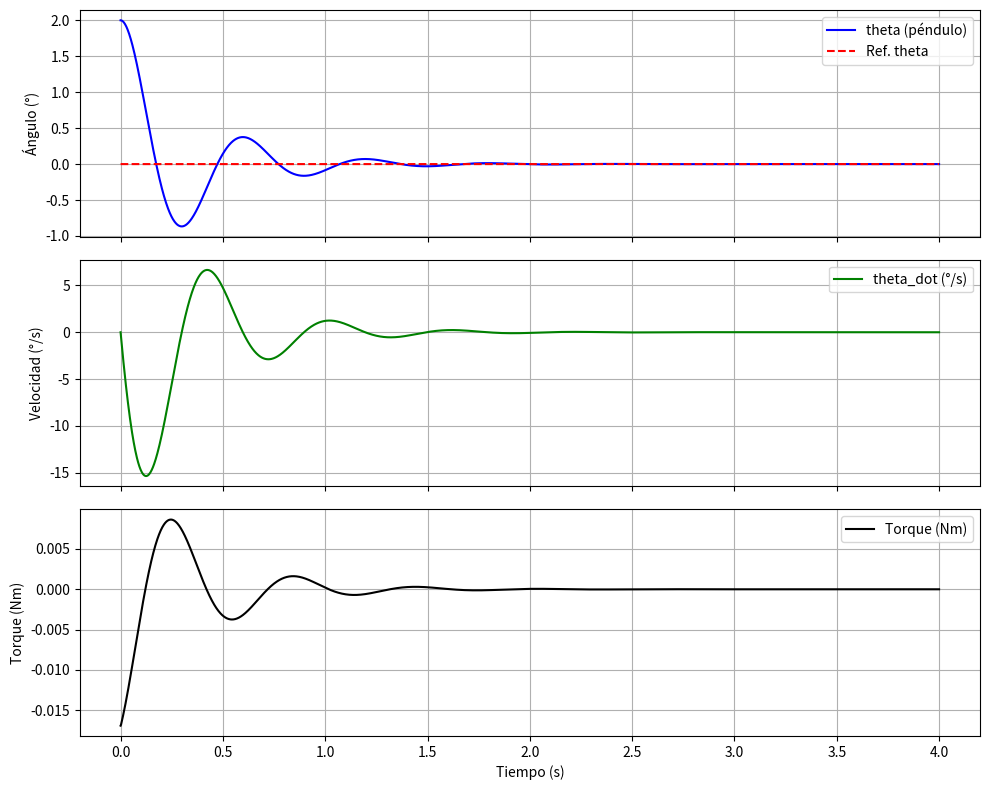

Generate this figure with matplotlib:
# from scipy.integrate import odeint
# import numpy as np
# import matplotlib.pyplot as plt
# import matplotlib.animation as animation

# # --- 1. Modelo de la Planta (Sin cambios) ---


# def model(X, t, tau):
#     # ... (el código de tu modelo va aquí, sin cambios) ...
#     theta, theta_dot, phi, phi_dot = X  # desempaquetar los datos
#     # parameters
#     m_a = 0.095  # Kg Masa del brazo rotatorio
#     r = 0.085  # m Longitud del brazo rotatorio
#     j_a = 2.288e-4  # Kg.m^2 Inercia del brazo rotatorio
#     m_p = 0.024  # Kg Masa del pendulo
#     l = 0.129  # m mitad del largo del pendulo, distancia del extremo al centro de masa
#     j_p = 0.00532  # 1.331e-4  # Kg.m^2 Inercia del pendulo
#     g = -9.81  # m/s^2 Aceleracion de la gravedad
#     # Ecuaciones dinamicas
#     v = (
#         (
#             m_p * l * r * j_p * phi_dot**2 * np.cos(theta)
#             + m_p**2 * l**2 * r * g
#             - 2 * j_p**2 * theta_dot * phi_dot
#         )
#         * np.sin(theta)
#         * np.cos(theta)
#         - m_p * l * r * j_p * theta_dot**2 * np.sin(theta)
#         + j_p * tau
#     ) / (
#         j_a * j_p
#         + j_p**2 * np.sin(theta) ** 2
#         - m_p**2 * l**2 * r**2 * np.cos(theta) ** 2
#     )
#     theta_2dot = (
#         phi_dot**2 * np.cos(theta) * np.sin(theta)
#         + ((m_p * l * g) / j_p) * np.sin(theta)
#         + ((m_p * l * r) / j_p) * v * np.cos(theta)
#     )
#     phi_2dot = v
#     dt_dtheta_phi = [
#         theta_dot,
#         theta_2dot,
#         phi_dot,
#         phi_2dot,
#     ]  # devolver derivadas de primer orden
#     return dt_dtheta_phi


# # --- 2. Parámetros de Simulación y Controlador ---


# # ... (parámetros de simulación y planta sin cambios) ...
# r = 0.085
# l = 0.129
# Ts = 0.002
# T = 5
# t = np.arange(0, T + Ts, Ts)
# N = len(t)
# X0 = [np.deg2rad(45), 0.0, np.deg2rad(90), 0.0]

# # Parámetros del controlador (GANANCIAS DE EJEMPLO - NECESITAN AJUSTE)
# # Las ganancias Ki y Kd anteriores eran para Kp=0.
# # Al añadir Kp, estas deben cambiar.
# Kp = 0.6917  # <--- AÑADIDO: Ganancia Proporcional (valor de ejemplo)
# Ki = 4.906  # (Valor anterior, probablemente necesita ajuste)
# Kd = 0.024381  # (Valor anterior, probablemente necesita ajuste)

# # Referencia: A qué ángulo queremos que vaya el brazo phi
# phi_ref = np.deg2rad(45.0)

# # Límites del actuador (Torque)
# tau_max = 5.0  # (Nm) - ¡Valor supuesto!

# # --- 3. Bucle de Simulación de Lazo Cerrado ---

# sol = np.zeros((N, 4))
# tau_history = np.zeros(N)
# sol[0, :] = X0

# # Inicializar estados del controlador
# i_k = 0.0  # Estado del integrador
# # <--- AÑADIDO: Estado anterior de 'phi' para el derivativo
# phi_k_prev = X0[2]

# print("Iniciando simulación de lazo cerrado (PID)...")

# for k in range(N - 1):
#     # 1. Leer el estado actual
#     X_k = sol[k, :]
#     theta_k, theta_dot_k, phi_k, phi_dot_k = X_k

#     # 2. Calcular la ley de control (PID Discreto con "Derivative on Measurement")

#     # Error actual
#     e_k = phi_ref - phi_k

#     # Término Proporcional
#     p_k = Kp * e_k  # <--- AÑADIDO

#     # Término Integral
#     i_k = i_k + Ki * Ts * e_k

#     # Término Derivativo (sobre la medición 'phi_k', no sobre el error 'e_k')
#     d_k = -(Kd / Ts) * (phi_k - phi_k_prev)  # <--- CAMBIO

#     # Señal de control total (tau)
#     tau = p_k + i_k + d_k  # <--- CAMBIO (se añade p_k)

#     # 3. Saturar el actuador
#     tau_sat = np.clip(tau, -tau_max, tau_max)

#     # 4. Guardar estados del controlador para el siguiente paso
#     phi_k_prev = phi_k  # <--- AÑADIDO

#     # Anti-Windup
#     if tau != tau_sat:
#         i_k = tau_sat - p_k - d_k

#     tau_history[k] = tau_sat

#     # 5. Simular UN paso adelante
#     t_span = [t[k], t[k + 1]]
#     X_next = odeint(model, X_k, t_span, args=(tau_sat,))
#     sol[k + 1, :] = X_next[1, :]
#     # print("Estamod en ", k, "/", N)

# tau_history[N - 1] = tau_history[N - 2]
# print("Simulación completada.")

# # --- 4. Graficar los Resultados (Sin cambios) ---
# fig, ax = plt.subplots(3, 1, figsize=(10, 9), sharex=True)

# # ... (código de gráficos sin cambios) ...
# ax[0].plot(t, np.rad2deg(sol[:, 0]), "b", label="theta (péndulo)")
# ax[0].plot(t, np.rad2deg(sol[:, 2]), "r", label="phi (brazo)")
# ax[0].plot(t, np.rad2deg(np.full_like(t, phi_ref)), "r--", label="Ref. phi")
# ax[0].set_ylabel("Angulo (grados)")
# ax[0].legend(loc="best")
# ax[0].grid()
# ax[1].plot(t, np.rad2deg(sol[:, 1]), "b", label="theta_dot (péndulo)")
# ax[1].plot(t, np.rad2deg(sol[:, 3]), "r", label="phi_dot (brazo)")
# ax[1].set_ylabel("Velocidad (grados/s)")
# ax[1].legend(loc="best")
# ax[1].grid()
# ax[2].plot(t, tau_history, "k", label="tau (Torque)")
# ax[2].set_xlabel("Tiempo (s)")
# ax[2].set_ylabel("Torque (Nm)")
# ax[2].legend(loc="best")
# ax[2].grid()

# plt.tight_layout()
# plt.show()

from scipy.integrate import odeint
import numpy as np
import matplotlib.pyplot as plt

# --- 1. Modelo de la Planta (modificado con la nueva EDO) ---


def model(X, t, tau):
    theta, theta_dot = X  # desempaquetar el estado

    # Parámetros físicos
    m_p = 0.024  # Kg  masa del péndulo
    r = 0.085  # m   longitud del brazo
    l = 0.129  # m   mitad del largo del péndulo
    J_a = 2.288e-4  # Kg·m^2  inercia del brazo
    J_p = 0.00532  # Kg·m^2  inercia del péndulo
    g = -9.81  # m/s^2 gravedad

    # Coeficientes de la ecuación
    A = J_p - (m_p**2 * r**2 * l**2) / J_a
    B = m_p * g * l
    C = (m_p * r * l) / J_a

    # Ecuación: A*θ¨ - B*θ = C*τ  -> θ¨ = (B*θ + C*τ) / A
    theta_2dot = (B * theta + C * tau) / A

    return [theta_dot, theta_2dot]


# --- 2. Parámetros de simulación ---
Ts = 0.002
T = 4
t = np.arange(0, T + Ts, Ts)
N = len(t)

# Estado inicial [θ, θ̇]
X0 = [np.deg2rad(2), 0.0]

# Parámetros del controlador PID
Kp = 0.6917 * 0.7
Ki = 4.906 * 0.0
Kd = 0.024381 * 1.01

# Referencia
theta_ref = np.deg2rad(0.0)
tau_max = 1000.0  # Nm

# --- 3. Bucle de simulación de lazo cerrado ---
sol = np.zeros((N, 2))
tau_history = np.zeros(N)
sol[0, :] = X0

i_k = 0.0
theta_k_prev = X0[0]
print("Iniciando simulación")
for k in range(N - 1):
    theta_k, theta_dot_k = sol[k, :]

    # Error
    e_k = theta_ref - theta_k

    # Control PID
    p_k = Kp * e_k
    i_k += Ki * Ts * e_k
    d_k = -(Kd / Ts) * (theta_k - theta_k_prev)
    tau = p_k + i_k + d_k
    tau_sat = np.clip(tau, -tau_max, tau_max)

    theta_k_prev = theta_k
    tau_history[k] = tau_sat

    # Integrar un paso
    t_span = [t[k], t[k + 1]]
    X_next = odeint(model, sol[k, :], t_span, args=(tau_sat,))
    sol[k + 1, :] = X_next[1, :]

tau_history[-1] = tau_history[-2]

# --- 4. Graficar resultados ---
fig, ax = plt.subplots(3, 1, figsize=(10, 8), sharex=True)

ax[0].plot(t, np.rad2deg(sol[:, 0]), "b", label="theta (péndulo)")
ax[0].plot(t, np.rad2deg(np.full_like(t, theta_ref)), "r--", label="Ref. theta")
ax[0].set_ylabel("Ángulo (°)")
ax[0].legend()
ax[0].grid()

ax[1].plot(t, np.rad2deg(sol[:, 1]), "g", label="theta_dot (°/s)")
ax[1].set_ylabel("Velocidad (°/s)")
ax[1].legend()
ax[1].grid()

ax[2].plot(t, tau_history, "k", label="Torque (Nm)")
ax[2].set_xlabel("Tiempo (s)")
ax[2].set_ylabel("Torque (Nm)")
ax[2].legend()
ax[2].grid()

plt.tight_layout()
plt.show()
